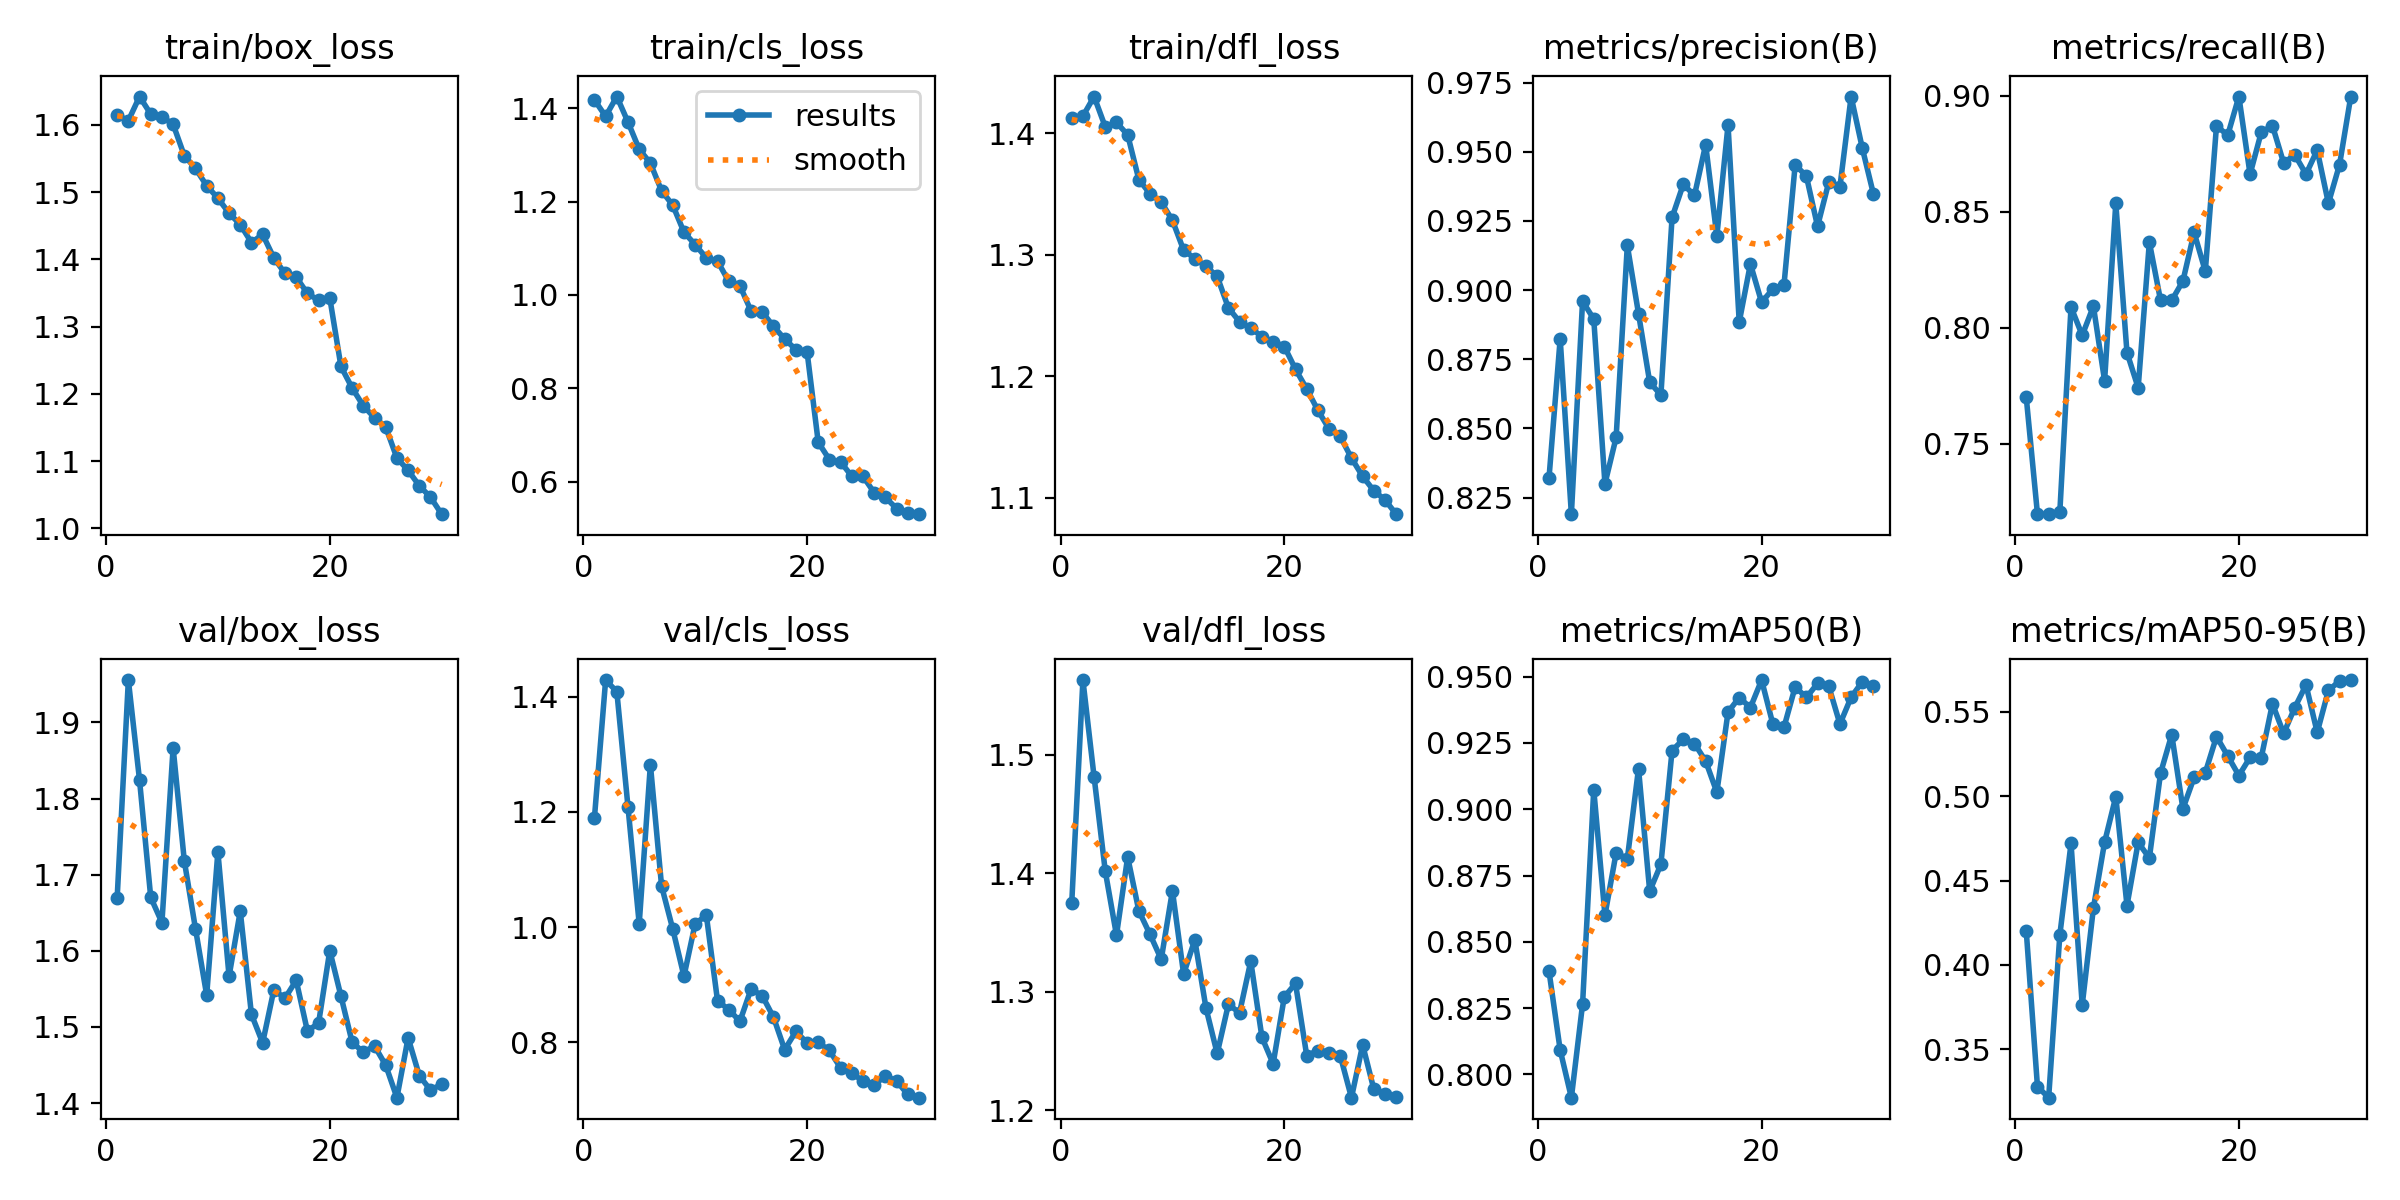

Data behind this chart, as committed beside it:
epoch, train/box_loss, train/cls_loss, train/dfl_loss, metrics/precision(B), metrics/recall(B), metrics/mAP50(B), metrics/mAP50-95(B), val/box_loss, val/cls_loss, val/dfl_loss, lr/pg0, lr/pg1, lr/pg2
1, 1.615, 1.417, 1.412, 0.8321, 0.7699, 0.8389, 0.4199, 1.67, 1.19, 1.375, 0.0006633, 0.0006633, 0.0006633
2, 1.606, 1.382, 1.414, 0.8824, 0.7197, 0.8092, 0.3278, 1.956, 1.429, 1.563, 0.001286, 0.001286, 0.001286
3, 1.642, 1.425, 1.43, 0.819, 0.7196, 0.7912, 0.3212, 1.824, 1.409, 1.481, 0.001865, 0.001865, 0.001865
4, 1.616, 1.37, 1.405, 0.896, 0.7206, 0.8264, 0.4178, 1.67, 1.208, 1.402, 0.001802, 0.001802, 0.001802
5, 1.612, 1.312, 1.409, 0.8896, 0.8088, 0.9074, 0.472, 1.637, 1.006, 1.348, 0.001736, 0.001736, 0.001736
6, 1.601, 1.282, 1.399, 0.83, 0.7967, 0.86, 0.3761, 1.867, 1.282, 1.414, 0.00167, 0.00167, 0.00167
7, 1.554, 1.223, 1.362, 0.8468, 0.8092, 0.8836, 0.4336, 1.718, 1.071, 1.368, 0.001604, 0.001604, 0.001604
8, 1.535, 1.192, 1.35, 0.9161, 0.7771, 0.8813, 0.4727, 1.629, 0.9964, 1.348, 0.001538, 0.001538, 0.001538
9, 1.51, 1.134, 1.343, 0.8915, 0.8536, 0.9153, 0.4997, 1.542, 0.9145, 1.327, 0.001472, 0.001472, 0.001472
10, 1.491, 1.108, 1.328, 0.8667, 0.7892, 0.8691, 0.4352, 1.73, 1.006, 1.385, 0.001406, 0.001406, 0.001406
11, 1.469, 1.079, 1.304, 0.8621, 0.7741, 0.8792, 0.4726, 1.567, 1.02, 1.315, 0.00134, 0.00134, 0.00134
12, 1.452, 1.072, 1.297, 0.9263, 0.8368, 0.9222, 0.4634, 1.652, 0.8716, 1.344, 0.001274, 0.001274, 0.001274
13, 1.425, 1.029, 1.29, 0.9382, 0.8117, 0.9263, 0.5137, 1.516, 0.8565, 1.286, 0.001208, 0.001208, 0.001208
14, 1.437, 1.02, 1.282, 0.9342, 0.8117, 0.9248, 0.5365, 1.479, 0.836, 1.248, 0.001142, 0.001142, 0.001142
15, 1.402, 0.9655, 1.256, 0.9526, 0.8201, 0.9182, 0.4926, 1.548, 0.8923, 1.289, 0.001076, 0.001076, 0.001076
16, 1.379, 0.9632, 1.245, 0.9195, 0.841, 0.9064, 0.5111, 1.538, 0.8803, 1.282, 0.00101, 0.00101, 0.00101
17, 1.374, 0.9329, 1.24, 0.9596, 0.8243, 0.9367, 0.514, 1.561, 0.8433, 1.326, 0.000944, 0.000944, 0.000944
18, 1.349, 0.9057, 1.233, 0.8884, 0.887, 0.9422, 0.5354, 1.495, 0.7867, 1.262, 0.000878, 0.000878, 0.000878
19, 1.339, 0.883, 1.228, 0.9094, 0.8829, 0.9384, 0.5239, 1.505, 0.8185, 1.239, 0.000812, 0.000812, 0.000812
20, 1.343, 0.8786, 1.224, 0.8956, 0.8996, 0.9487, 0.5123, 1.6, 0.7986, 1.296, 0.000746, 0.000746, 0.000746
21, 1.241, 0.6846, 1.206, 0.9003, 0.8661, 0.9322, 0.523, 1.54, 0.7993, 1.307, 0.00068, 0.00068, 0.00068
22, 1.209, 0.6476, 1.19, 0.9018, 0.8842, 0.9309, 0.5229, 1.48, 0.7853, 1.246, 0.000614, 0.000614, 0.000614
23, 1.182, 0.6427, 1.172, 0.9453, 0.887, 0.9462, 0.5548, 1.467, 0.755, 1.25, 0.000548, 0.000548, 0.000548
24, 1.165, 0.6119, 1.157, 0.9412, 0.871, 0.9422, 0.5372, 1.475, 0.7458, 1.248, 0.000482, 0.000482, 0.000482
25, 1.151, 0.6119, 1.151, 0.9231, 0.8745, 0.9475, 0.5526, 1.45, 0.7323, 1.246, 0.000416, 0.000416, 0.000416
26, 1.105, 0.5768, 1.133, 0.939, 0.8661, 0.9465, 0.566, 1.407, 0.7254, 1.211, 0.00035, 0.00035, 0.00035
27, 1.086, 0.5666, 1.118, 0.9374, 0.8765, 0.9322, 0.5378, 1.486, 0.7412, 1.255, 0.000284, 0.000284, 0.000284
28, 1.063, 0.5429, 1.106, 0.9699, 0.8536, 0.9423, 0.5627, 1.436, 0.7324, 1.218, 0.000218, 0.000218, 0.000218
29, 1.046, 0.5339, 1.098, 0.9513, 0.8703, 0.9481, 0.5684, 1.417, 0.7089, 1.214, 0.000152, 0.000152, 0.000152
30, 1.021, 0.5308, 1.087, 0.9346, 0.8996, 0.9464, 0.5689, 1.425, 0.7033, 1.211, 8.6e-05, 8.6e-05, 8.6e-05
